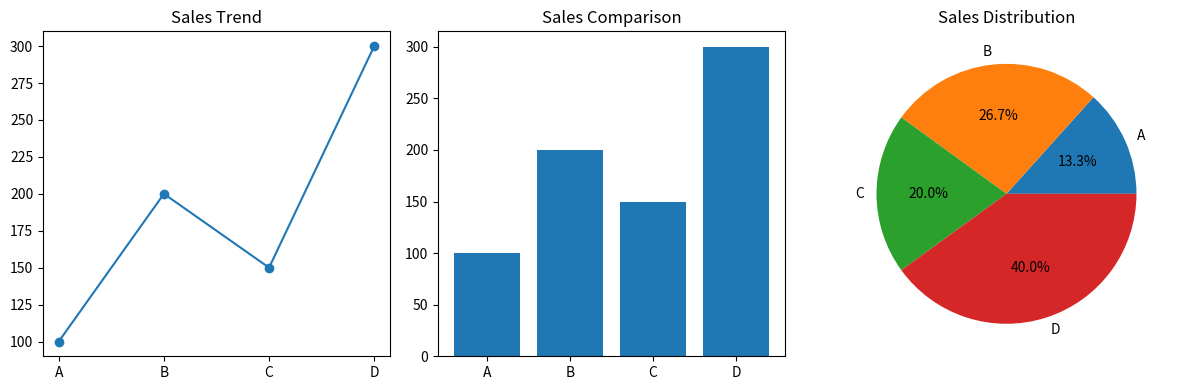

Python code for this plot:
#Combined Visualization Dashboard

import numpy as np
import pandas as pd
import matplotlib.pyplot as plt
sales = np.array([100, 200, 150, 300])
products = ["A", "B", "C", "D"]
df = pd.DataFrame({"Product": products, "Sales": sales})
plt.figure(figsize=(12, 4))
plt.subplot(1, 3, 1)
plt.plot(df["Product"], df["Sales"], marker='o')
plt.title("Sales Trend")
plt.subplot(1, 3, 2)
plt.bar(df["Product"], df["Sales"])
plt.title("Sales Comparison")
plt.subplot(1, 3, 3)
plt.pie(df["Sales"], labels=df["Product"], autopct='%1.1f%%')
plt.title("Sales Distribution")
plt.tight_layout()
plt.show()
